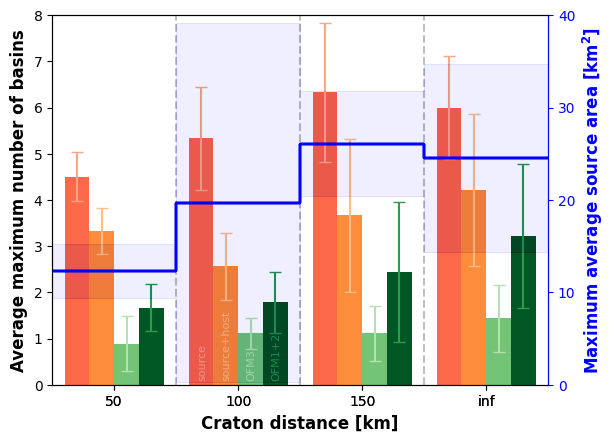

Reproduce this figure in Python.
# Initially based on https://matplotlib.org/stable/gallery/misc/table_demo.html#sphx-glr-gallery-misc-table-demo-py (or something similar),
# but later reduced to only showing solid color bars without the table. Therefore this script seems overly complicated.

import numpy as np
import matplotlib.pyplot as plt
import matplotlib.axes as Axes
plt.rcParams["font.family"] = "Arial"
from matplotlib import rc
rc("xtick", labelsize= 10)
rc("ytick", labelsize= 10)
#rc("pdf", fonttype=42)
rc("font", size=12)
rc("axes", titlesize=25, labelsize=12)
rc("legend", fontsize=10)

output_name = "5p_fixed_sourcearea_hightrescomplete_cuttonewOS_stddev_"


# The maximum average occurs before
# break-up
# The average of the maximum source area [km2]
average_source_area = [
12.34,12.34,12.34,12.34,
19.71,19.71,19.71,19.71,
26.06,26.06,26.06,26.06,
24.524675,24.524675,24.524675,24.524675
]
# The standard devation of the maximum source area [km2]
average_source_area_stddev = [
2.91,2.91,2.91,2.91,
19.44,19.44,19.44,19.44,
5.68,5.68,5.68,5.68,
10.21,10.21,10.21,10.21,
]

# The max of the average source area
max_average_source_area = [
11.92,11.92,11.92,11.92,
18.53,18.53,18.53,18.53,
23.37,23.37,23.37,23.37,
21.862173,21.862173,21.862173,21.862173,
]

# Analysis at every 0.5 My, cuttonewOS
fav_basins = [
[4.5,3.33,0.89,1.67,5.33,2.56,1.11,1.78,6.33,3.67,1.11,2.44,6.0,4.22,1.44,3.22],
[4.5,3.33,0.89,1.67,5.33,2.56,1.11,1.78,6.33,3.67,1.11,2.44,6.0,4.22,1.44,3.22],
[4.5,3.33,0.89,1.67,5.33,2.56,1.11,1.78,6.33,3.67,1.11,2.44,6.0,4.22,1.44,3.22],
[4.5,3.33,0.89,1.67,5.33,2.56,1.11,1.78,6.33,3.67,1.11,2.44,6.0,4.22,1.44,3.22],
[4.5,3.33,0.89,1.67,5.33,2.56,1.11,1.78,6.33,3.67,1.11,2.44,6.0,4.22,1.44,3.22],
[4.5,3.33,0.89,1.67,5.33,2.56,1.11,1.78,6.33,3.67,1.11,2.44,6.0,4.22,1.44,3.22],
[4.5,3.33,0.89,1.67,5.33,2.56,1.11,1.78,6.33,3.67,1.11,2.44,6.0,4.22,1.44,3.22],
[4.5,3.33,0.89,1.67,5.33,2.56,1.11,1.78,6.33,3.67,1.11,2.44,6.0,4.22,1.44,3.22],
[4.5,3.33,0.89,1.67,5.33,2.56,1.11,1.78,6.33,3.67,1.11,2.44,6.0,4.22,1.44,3.22],
]

# Analysis at every 0.5 My, cuttonewOS
# n_source_max,n_source_host_max,n_OFM3_max,n_OFM12_max, stddev_n_source_max,stddev_n_source_host_max,stddev_n_OFM3_max,stddev_n_OFM12_max
# 400: 4.556,3.333,0.889,1.667, 0.527,0.500,0.601,0.500
# 450: 5.333,2.556,1.111,1.778, 1.118,0.726,0.333,0.667
# 500: 6.333,3.667,1.111,2.444, 1.500,1.658,0.601,1.509
#2000: 6.000,4.222,1.444,3.222, 1.118,1.641,0.726,1.563
fav_basins_stddevs = [0.527,0.500,0.601,0.500,1.118,0.726,0.333,0.667,1.500,1.658,0.601,1.509,1.118,1.641,0.726,1.563]

# Analysis at every 0.5 My
#fav_basins = [
#[4.56,3.33,1.0,1.67,5.44,2.56,1.11,1.78,6.56,3.67,1.33,2.44,6.56,4.22,1.44,3.22],
#[4.56,3.33,1.0,1.67,5.44,2.56,1.11,1.78,6.56,3.67,1.33,2.44,6.56,4.22,1.44,3.22],
#[4.56,3.33,1.0,1.67,5.44,2.56,1.11,1.78,6.56,3.67,1.33,2.44,6.56,4.22,1.44,3.22],
#[4.56,3.33,1.0,1.67,5.44,2.56,1.11,1.78,6.56,3.67,1.33,2.44,6.56,4.22,1.44,3.22],
#[4.56,3.33,1.0,1.67,5.44,2.56,1.11,1.78,6.56,3.67,1.33,2.44,6.56,4.22,1.44,3.22],
#[4.56,3.33,1.0,1.67,5.44,2.56,1.11,1.78,6.56,3.67,1.33,2.44,6.56,4.22,1.44,3.22],
#[4.56,3.33,1.0,1.67,5.44,2.56,1.11,1.78,6.56,3.67,1.33,2.44,6.56,4.22,1.44,3.22],
#[4.56,3.33,1.0,1.67,5.44,2.56,1.11,1.78,6.56,3.67,1.33,2.44,6.56,4.22,1.44,3.22],
#[4.56,3.33,1.0,1.67,5.44,2.56,1.11,1.78,6.56,3.67,1.33,2.44,6.56,4.22,1.44,3.22],
#]

# Analysis at every 2.5 My
#fav_basins = [
#[3.89,2.89,0.44,1.33,4.89,2.0,1.0,0.78,5.78,3.33,1.11,2.22,5.78,3.78,1.0,2.56],
#[3.89,2.89,0.44,1.33,4.89,2.0,1.0,0.78,5.78,3.33,1.11,2.22,5.78,3.78,1.0,2.56],
#[3.89,2.89,0.44,1.33,4.89,2.0,1.0,0.78,5.78,3.33,1.11,2.22,5.78,3.78,1.0,2.56],
#[3.89,2.89,0.44,1.33,4.89,2.0,1.0,0.78,5.78,3.33,1.11,2.22,5.78,3.78,1.0,2.56],
#[3.89,2.89,0.44,1.33,4.89,2.0,1.0,0.78,5.78,3.33,1.11,2.22,5.78,3.78,1.0,2.56],
#[3.89,2.89,0.44,1.33,4.89,2.0,1.0,0.78,5.78,3.33,1.11,2.22,5.78,3.78,1.0,2.56],
#[3.89,2.89,0.44,1.33,4.89,2.0,1.0,0.78,5.78,3.33,1.11,2.22,5.78,3.78,1.0,2.56],
#[3.89,2.89,0.44,1.33,4.89,2.0,1.0,0.78,5.78,3.33,1.11,2.22,5.78,3.78,1.0,2.56],
#[3.89,2.89,0.44,1.33,4.89,2.0,1.0,0.78,5.78,3.33,1.11,2.22,5.78,3.78,1.0,2.56],
#]

# Considering basins in OSC
# 5p_fixed_surfPnorm_htanriftcraton_inittopo
#fav_basins = [
#[3,2,0,0,5,2,1,1,5,2,2,1,4,2,1,2],
#[3,1,0,0,3,2,1,0,5,1,1,1,5,1,1,1],
#[3,3,0,0,1,1,1,0,2,1,1,1,5,3,1,2],
#[3,3,1,1,2,2,1,0,4,4,1,4,7,4,2,3],
#[3,3,0,1,2,1,1,1,4,1,0,1,5,1,1,0],
#[3,2,1,1,4,1,1,0,5,3,1,2,1,0,0,0],
#[2,2,0,0,6,3,1,0,6,6,0,3,7,6,2,4],
#[2,2,0,0,3,2,1,0,5,3,0,3,2,2,1,1],
#[2,2,0,1,4,1,1,1,3,1,0,0,4,3,1,3],
#       ]

rift_types = ('50', '100', '150', 'inf')
columns = ('', '50', '', '', '', '100', '', '', '', '150', '', '', '', 'inf', '', '')

rift_types_locations = [2.5, 7.5, 12.5, 17.5]

rows = [
        '-1',
        '-2',
        '-3',
        '-4',
        '-5',
        '-6',
        '-7',
        '-8',
        '-9',
       ]

# Create dark green (source + host + active faults),
# green (source + host + inactive faults), orange (source + host)
# and red (source or host) color scales
colors_green = plt.cm.Greens(np.linspace(0, 0.5, len(rows)))
colors_darkgreen = plt.cm.Greens(np.linspace(0.5, 1.0, len(rows)))
colors_orange = plt.cm.Oranges(np.linspace(0, 0.5, len(rows)))
colors_red = plt.cm.Reds(np.linspace(0, 0.5, len(rows)))
n_rows = len(fav_basins)
n_cols = len(columns)

# Color for max average source area and its y-axis
color1=[0.0051932, 0.098238, 0.34984]
color2=[0.063071, 0.24709, 0.37505]
color3=[0.10684, 0.34977, 0.38455]
color4=[0.23136, 0.4262, 0.33857]
color7=[0.81169, 0.57519, 0.25257]
color8='blue'

# Color for the error bars
colors_ebar = [colors_red[5], colors_orange[5], colors_green[5], colors_darkgreen[3],
               colors_red[5], colors_orange[5], colors_green[5], colors_darkgreen[3],
               colors_red[5], colors_orange[5], colors_green[5], colors_darkgreen[3],
               colors_red[5], colors_orange[5], colors_green[5], colors_darkgreen[3]]

# The x-coordinate of the bars
index = np.arange(n_cols) + 0.5
index = [1.0,2.0,3.0,4.0,6.0,7.0,8.0,9.0,11.0,12.0,13.0,14.0,16,17,18,19]

# The width of each of the bars
bar_width = 1.0

# Initialize the vertical offset for the stacked bar chart.
y_offset = np.zeros(n_cols)

# Create two subplots on top of each other
# so that we can plot two different datasets
# in one graph
fig = plt.figure()
ax = fig.add_subplot(111, label = 'bars')
ax2 = fig.add_subplot(111, label = 'source', frame_on='False', sharex=ax)

ax.autoscale(enable=False)

# Plot bars and create text labels for the table
cell_text = []
counter = [0] * 9
for row in range(n_rows):
   
    #list_colors = [colors_red[counter[0]], colors_orange[counter[1]],colors_green[counter[2]],
    #               colors_red[counter[3]], colors_orange[counter[4]],colors_darkgreen[counter[5]],
    #               colors_red[counter[6]], colors_orange[counter[7]],colors_green[counter[8]]]
    list_colors = [colors_red[8], colors_orange[8],colors_green[8],colors_darkgreen[7],
                   colors_red[8], colors_orange[8],colors_green[8],colors_darkgreen[7],
                   colors_red[8], colors_orange[8],colors_green[8],colors_darkgreen[7],
                   colors_red[8], colors_orange[8],colors_green[8],colors_darkgreen[7]]
    #ax.bar(index, np.divide(fav_basins[row],9.), bar_width, bottom=y_offset, color=list_colors, align='center',tick_label=columns)
    rects = ax.bar(index, np.divide(fav_basins[row],9.), width=bar_width, bottom=y_offset, color=list_colors, align='center')
    if row == 8:
    #  rects = ax.bar(index, np.divide(fav_basins[row],9.), width=bar_width, yerr=fav_basins_stddevs, bottom=y_offset, color=list_colors, align='center', ecolor='grey', capsize=5)
      for i, (rect, error, color) in enumerate(zip(rects, fav_basins_stddevs, colors_ebar)):
        ax.errorbar(rect.get_x() + rect.get_width()/2, np.divide(fav_basins[row],9.)[i]+y_offset[i], yerr=error, color=color, capsize=4, capthick=1)
#    if row == 8:
#      ax.bar_label(rects, padding=3, fmt='%1.1f', fontsize=10)
    y_offset = y_offset + np.divide(fav_basins[row],9.)
    cell_text.append(['%1.1f' % (x) for x in fav_basins[row]])
    for b in range(9):
      if fav_basins[row][b] > 0:
        counter[b] += 1

total_basins_average = 7
ax.set_yticks(np.arange((int(np.max(total_basins_average)+2))))
#ax.set_ylim=(0,int(np.max(total_basins_average)+4))

# Plot vertical lines separating the groups of three bars
ax.plot([5.0,5.0],[0,int(np.max(total_basins_average)+1)],color='0.75',linestyle='dashed')
ax.plot([10.0,10.0],[0,int(np.max(total_basins_average)+1)],color='0.75',linestyle='dashed')
ax.plot([15.0,15.0],[0,int(np.max(total_basins_average)+1)],color='0.75',linestyle='dashed')
# and horizontal grid lines
ax.set_axisbelow(True)
#ax.grid(axis='y',color='0.75')

# y-axis labeling
ax.set_ylabel("Average maximum number of basins", weight="bold")

# The formatting of the x-axis
ax.set_xlim(0., max(index)+1.0)
ax.set_xticks(rift_types_locations)
ax.set_xticklabels(rift_types)
ax.set_xlabel("Craton distance [km]", weight="bold")

# Plot title
#plt.title('Number of favorable basins per ICRD')

# Label the colors
ax.text(6.04,0.13,'source',rotation='vertical',ha='center',fontsize=8,color=colors_red[5])
ax.text(7.04,0.13,'source+host',rotation='vertical',ha='center',fontsize=8,color=colors_orange[5])
#ax.text(8.1,3.85,'S+H+IF',rotation='vertical',ha='center',fontsize=15)
#ax.text(9.1,3.85,'S+H+AF',rotation='vertical',ha='center',fontsize=15)
ax.text(8.04,0.13,'OFM3',rotation='vertical',ha='center',fontsize=8,color=colors_green[5])
ax.text(9.04,0.13,'OFM1+2',rotation='vertical',ha='center',fontsize=8,color=colors_darkgreen[3])

# Second subplot
# Transparent background
ax2.patch.set_facecolor('None')
ax2.set_ylabel("Maximum average source area [km$\mathbf{^2}$]", color=color8, weight="bold")
ax2.yaxis.tick_right()
ax2.yaxis.set_label_position('right') 
ax2.tick_params(axis='y', color=color8, labelcolor=color8)
ax2.spines['right'].set_color(color8)
ax2.set_ylim(0,40)
ax2.set_yticks([0,10,20,30,40])

# Plot line indicating the average maximum source area per rift type
max_source_area_array = np.array(average_source_area)
#max_source_area_array = np.array(max_average_source_area)
max_source = max_source_area_array.max()
min_source = max_source_area_array.min()
# Create a second set of x-coordinates such that the line is
# constant over each set of three bars and then jumps
index_2 = [0, 1.5, 3, 5.0,
           5.0, 6.5, 7, 10.0, 
           10.0, 11.5, 13,15.0,
           15.0, 16.5, 18,20.0]
for column in range(n_cols): 
    ax2.fill_between(index_2, np.subtract(average_source_area,average_source_area_stddev), np.add(average_source_area,average_source_area_stddev),color=color8,alpha=0.005)
    ax2.plot(index_2, average_source_area,color=color8)
#    ax2.plot(index_2, max_average_source_area,color=color8)

field = 'traffic_light'
fig.savefig(output_name + '_CERI_' + field + '.png',bbox_inches='tight', dpi=300)    
print ('Figure in ', output_name + '_CERI_' + field + '.png')
